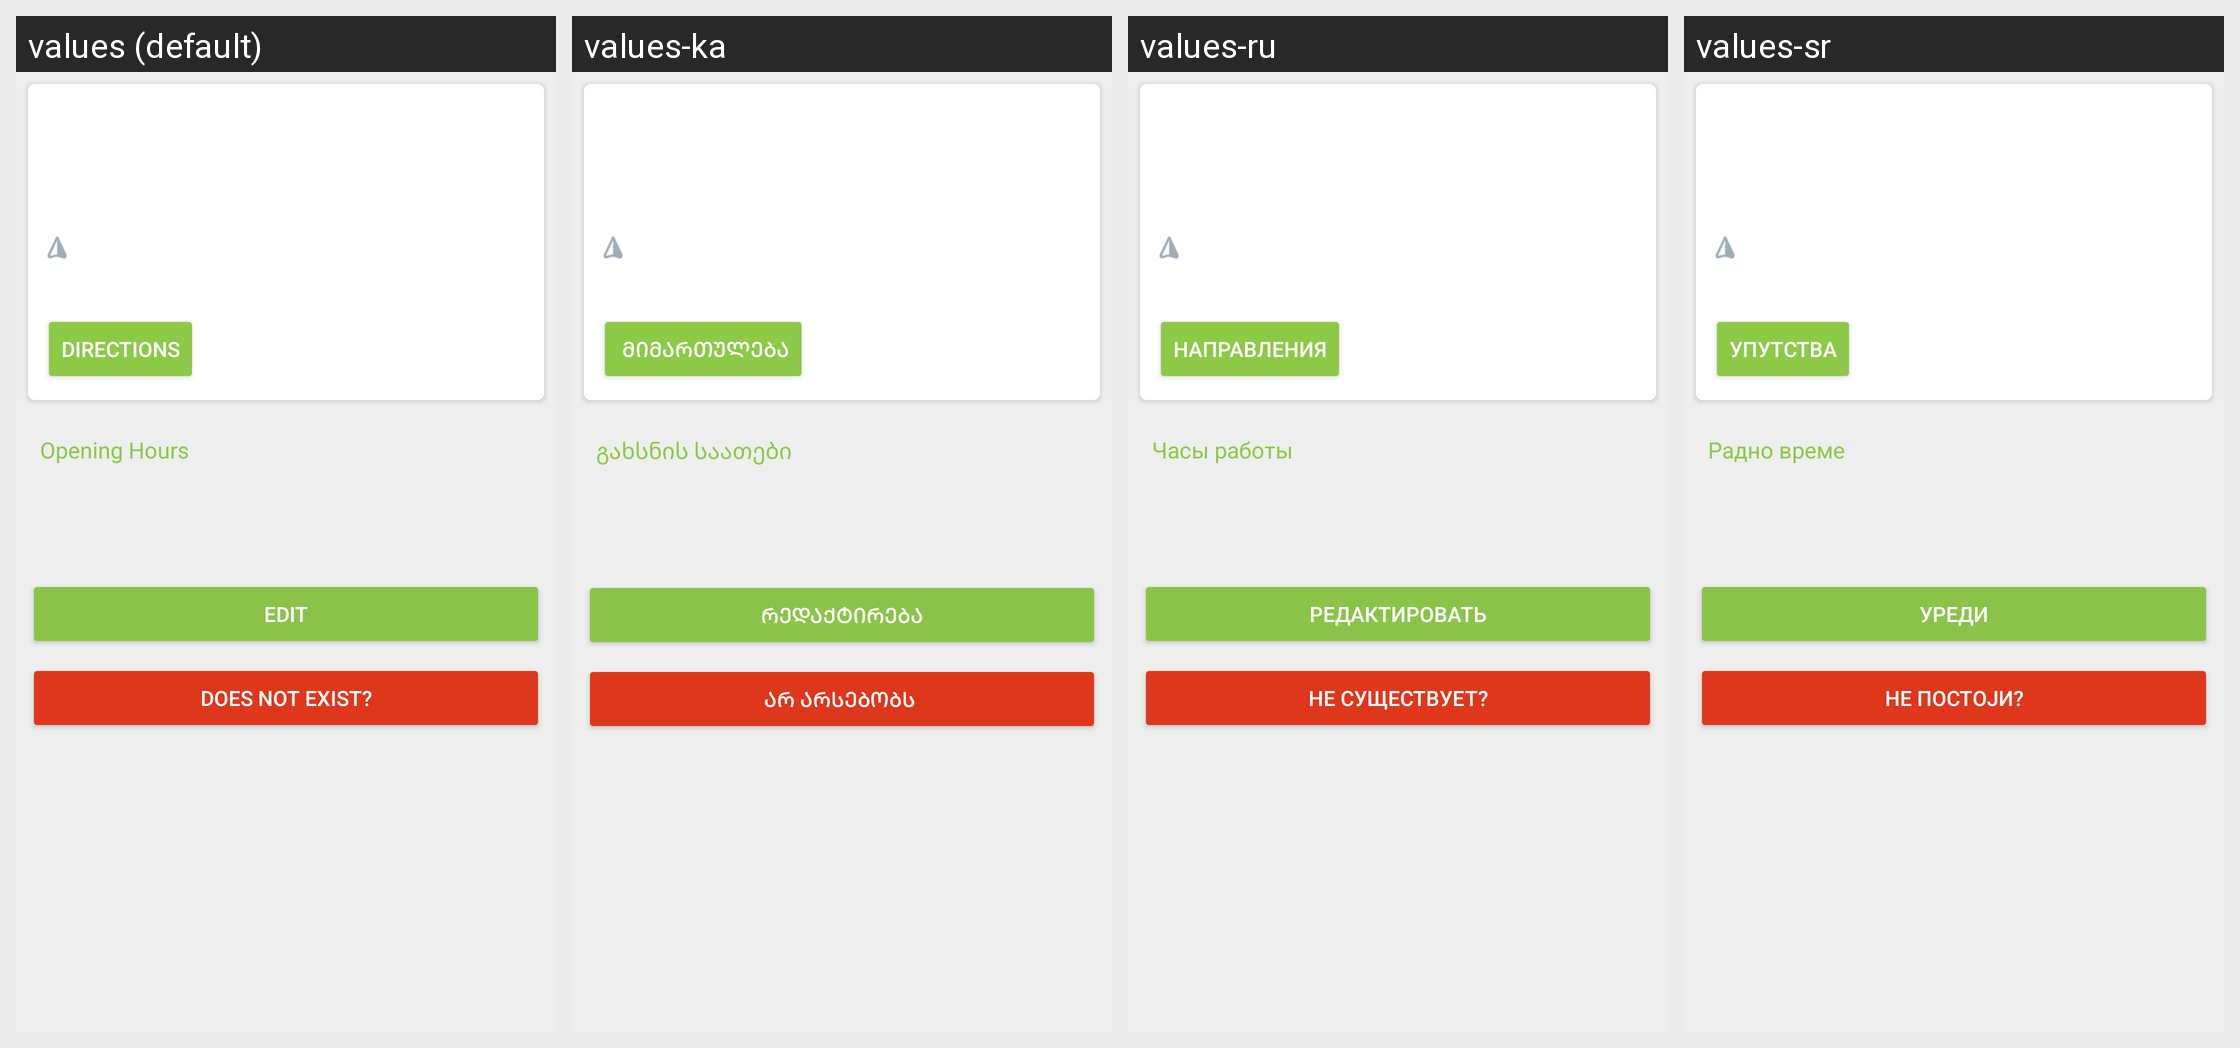

Translations of the strings shown on this Android screen, per locale in the grid:
Android screen res/layout/fragment_collection_point_detail.xml rendered under 4 locales, left to right: values (default), values-ka, values-ru, values-sr. Device: Nexus 5 (rendered at 1080×1920; each locale shown at half size, 540×960, under a caption strip naming it); theme Theme.TrashOut.
Other locales in the repository, not shown: values-cs, values-de, values-es, values-fr, values-hu, values-it, values-pt, values-ro, values-sk, values-uk.
Strings drawn on this screen, with the default value and each locale's value (text and hints the layout hard-codes, and strings that could not be matched under every locale, appear in the picture but are not listed):

global.direction
  values: Directions
  values-ka:  მიმართულება
  values-ru: Направления
  values-sr: Упутства

collectionPoint.openingHours
  values: Opening Hours
  values-ka: გახსნის საათები
  values-ru: Часы работы
  values-sr: Радно време

global.edit
  values: Edit
  values-ka: რედაქტირება
  values-ru: Редактировать
  values-sr: Уреди

global.noLongerExistQuestion
  values: Does not exist?
  values-ka: არ არსებობს 
  values-ru: Не существует?
  values-sr: Не постоји?
